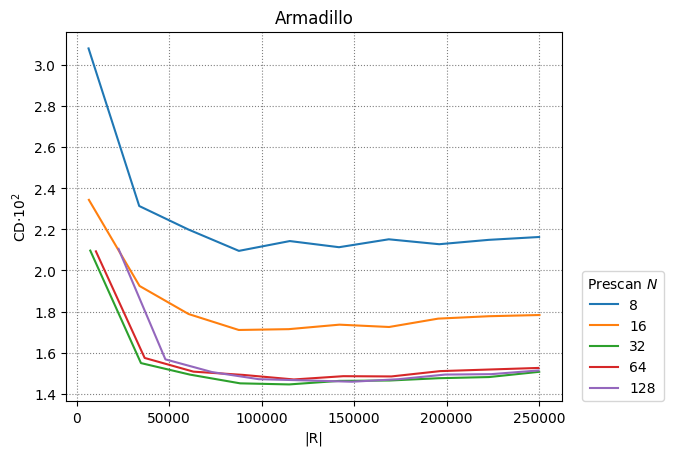

Data behind this chart, as committed beside it:
8, 16, 32, 64, 128
5
6456, 33848, 60344, 87736, 115256, 141880, 168760, 196024, 222776, 250040
6640, 34032, 60528, 87664, 114672, 142064, 168944, 195440, 222960, 250224
7392, 34784, 61280, 88416, 114912, 142048, 169184, 195808, 222944, 250080
10432, 36800, 63168, 90048, 117440, 144192, 170176, 196544, 223040, 249664
22656, 48000, 73216, 98432, 123520, 148864, 174080, 199296, 224128, 249728
0.03081, 0.02314, 0.022, 0.02095, 0.02143, 0.02113, 0.02152, 0.02128, 0.02149, 0.02163
0.02344, 0.01924, 0.01788, 0.0171, 0.01714, 0.01736, 0.01725, 0.01765, 0.01777, 0.01783
0.02097, 0.01549, 0.01493, 0.0145, 0.01445, 0.01462, 0.01464, 0.01475, 0.01481, 0.01506
0.02093, 0.01574, 0.01507, 0.01491, 0.01469, 0.01485, 0.01484, 0.0151, 0.01518, 0.01525
0.02105, 0.01567, 0.01505, 0.01471, 0.01465, 0.01458, 0.01471, 0.01493, 0.01495, 0.01513
